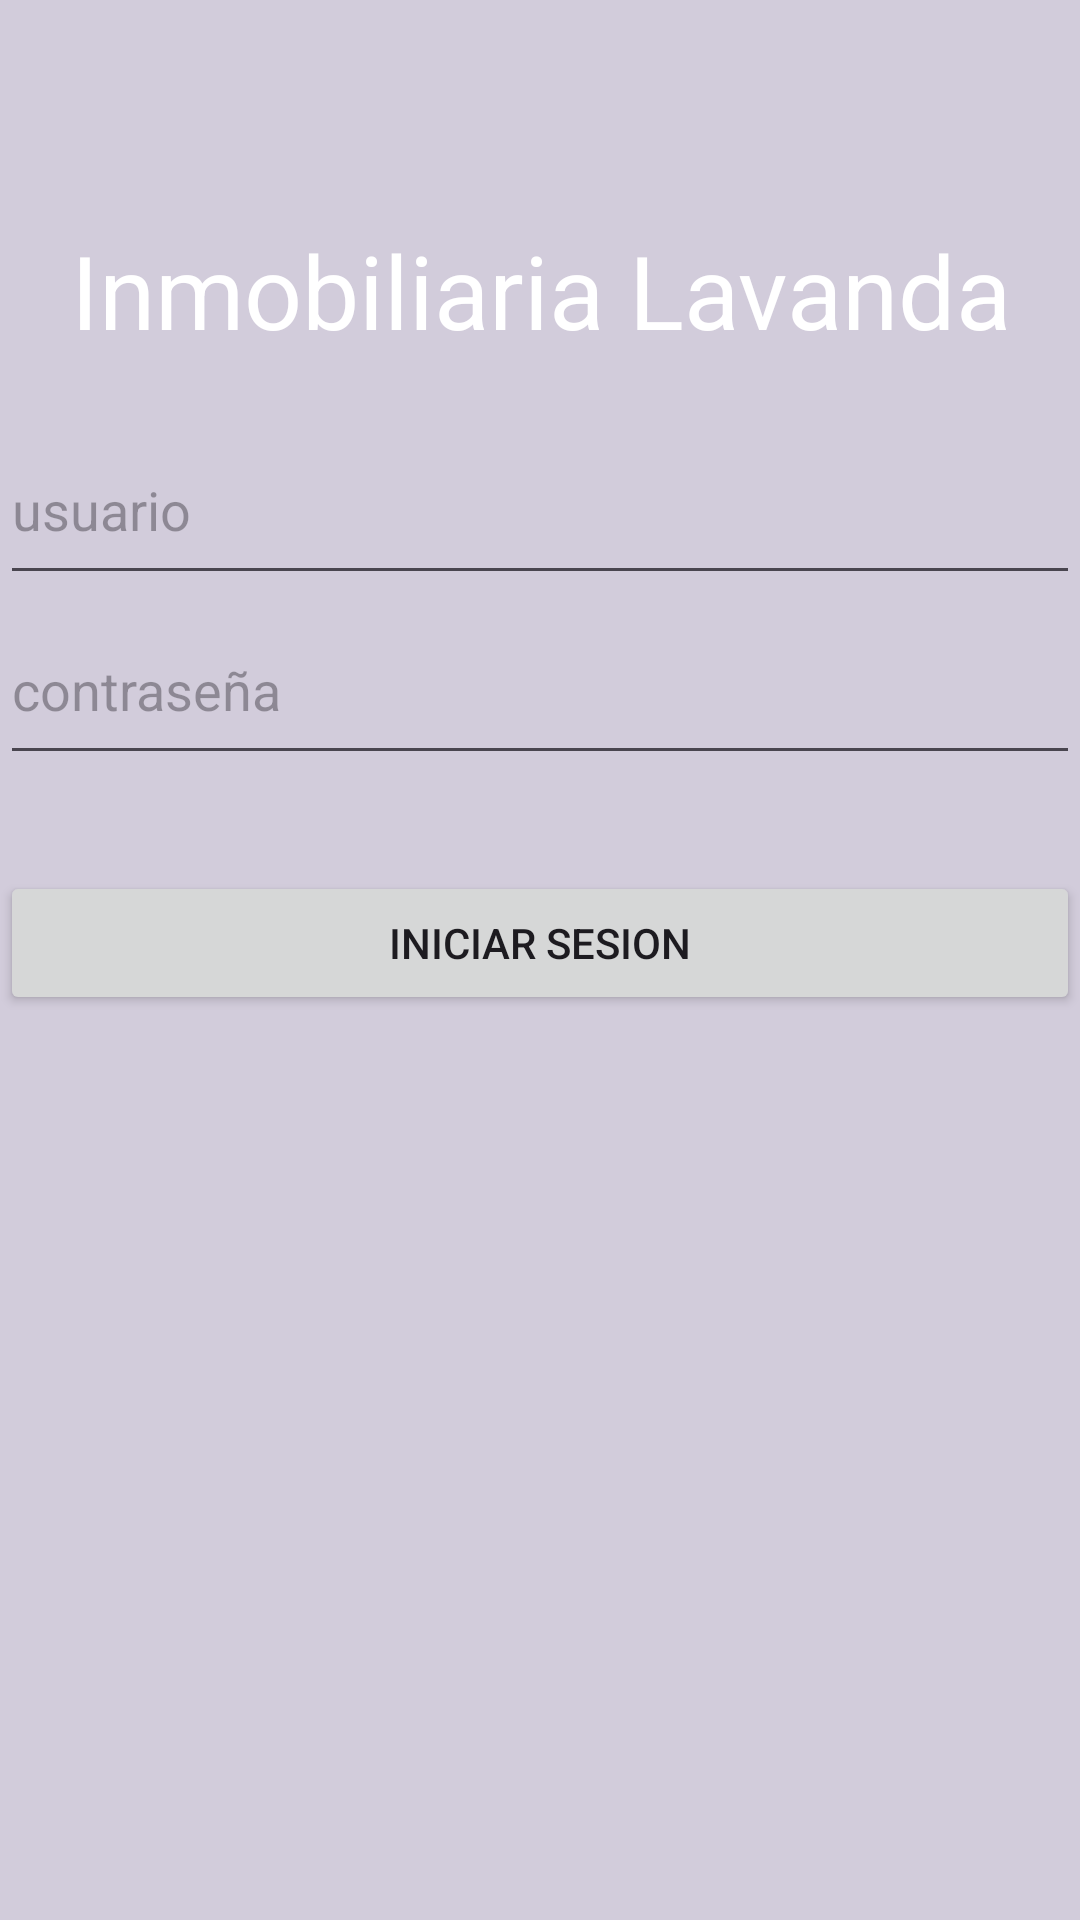

Android layout source for this screen:
<!-- AndroidManifest.xml: application theme Theme.InombiliariaLavanda -->
<!-- res/layout/activity_login.xml -->
<?xml version="1.0" encoding="utf-8"?>
<LinearLayout xmlns:android="http://schemas.android.com/apk/res/android"
    xmlns:app="http://schemas.android.com/apk/res-auto"
    xmlns:tools="http://schemas.android.com/tools"
    android:layout_width="match_parent"
    android:layout_height="match_parent"
    android:orientation="vertical"
    tools:context=".Login.LoginActivity"
    android:background="#d2ccdb">

    <LinearLayout
        android:layout_width="match_parent"
        android:layout_height="match_parent"
        android:orientation="vertical"
        tools:context=".Login.LoginActivity">

        <TextView
            android:id="@+id/textView2"
            android:layout_width="match_parent"
            android:layout_height="74dp" />

        <TextView
            android:id="@+id/tvTitulo"
            android:layout_width="match_parent"
            android:layout_height="wrap_content"
            android:text="@string/inmob_titulo"
            android:textAlignment="center"
            android:textAppearance="@style/TextAppearance.AppCompat.Display1"
            android:textColor="@color/white" />

        <ImageView
            android:id="@+id/imgLogin"
            android:layout_width="match_parent"
            android:layout_height="wrap_content"
            android:src="@drawable/lav_default" />

        <TextView
            android:id="@+id/textView"
            android:layout_width="match_parent"
            android:layout_height="wrap_content" />

        <EditText
            android:id="@+id/etUser"
            android:layout_width="match_parent"
            android:layout_height="60dp"
            android:ems="10"
            android:textColor="@color/white"
            android:hint="usuario"
            android:inputType="text" />

        <EditText
            android:id="@+id/etPassword"
            android:layout_width="match_parent"
            android:layout_height="60dp"
            android:ems="10"
            android:textColor="@color/white"
            android:hint="contraseña"
            android:inputType="textPassword" />

        <TextView
            android:id="@+id/tvError"
            android:layout_width="match_parent"
            android:layout_height="32dp"
            android:textAlignment="center"
            android:textColor="@android:color/holo_red_light" />

        <Button
            android:id="@+id/btLogin"
            android:layout_width="match_parent"
            android:layout_height="wrap_content"
            android:text="Iniciar Sesion" />

    </LinearLayout>

</LinearLayout>
<!-- resources referenced by this layout -->
<resources>
  <color name="white">#FFFFFFFF</color>
  <string name="inmob_titulo">Inmobiliaria Lavanda</string>
  <style name="Theme.InombiliariaLavanda" parent="Base.Theme.InombiliariaLavanda" />
  <style name="Base.Theme.InombiliariaLavanda" parent="Theme.Material3.DayNight.NoActionBar">
          
          
      </style>
</resources>
